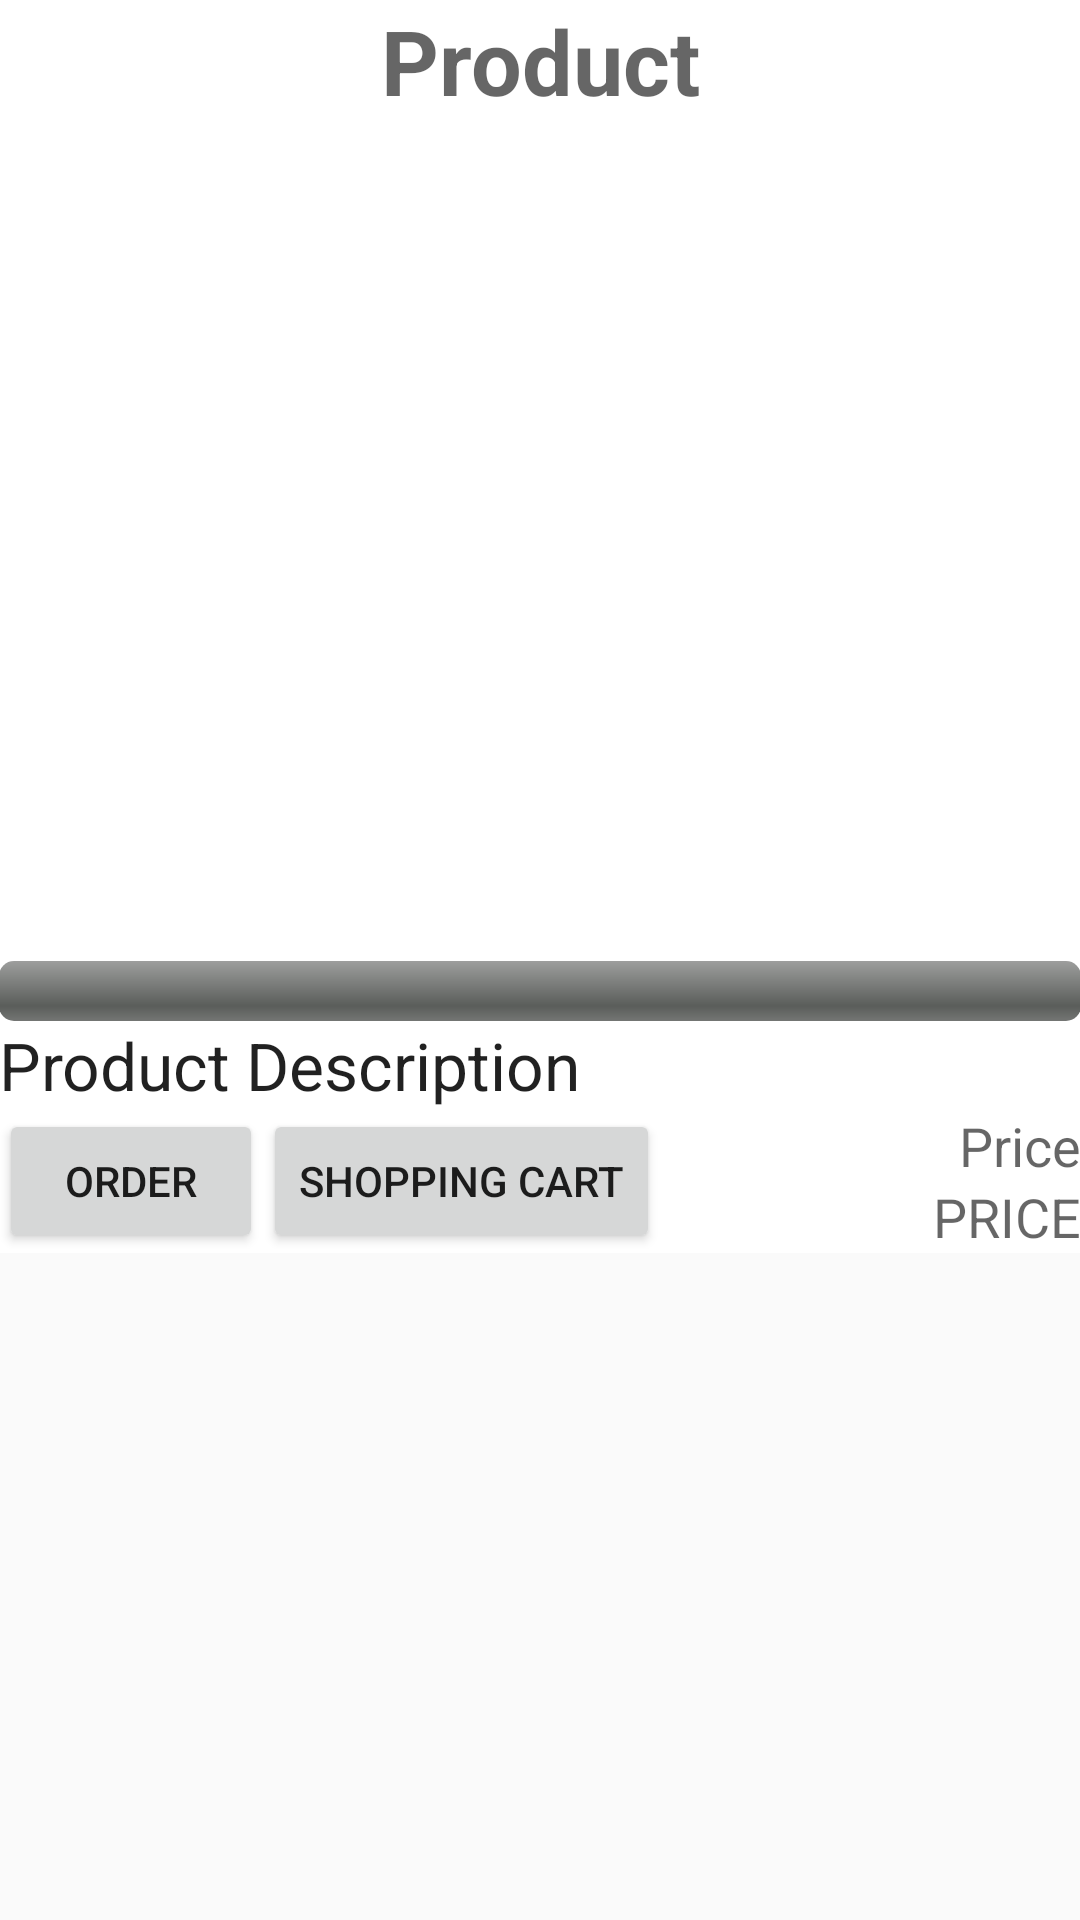

This screen was rendered from an Android layout file. Write that file and the resources it references.
<!-- AndroidManifest.xml: application theme AppTheme -->
<!-- res/layout/activity_product_detail.xml -->
<ScrollView xmlns:android="http://schemas.android.com/apk/res/android"
    android:id="@+id/ScrollView01"
    android:layout_width="fill_parent"
    android:layout_height="fill_parent">
<RelativeLayout xmlns:android="http://schemas.android.com/apk/res/android"
    xmlns:tools="http://schemas.android.com/tools" android:layout_width="match_parent"
    android:layout_height="match_parent" android:paddingLeft="@dimen/activity_horizontal_margin"
    android:paddingRight="@dimen/activity_horizontal_margin"
    android:paddingTop="@dimen/activity_vertical_margin"
    android:paddingBottom="@dimen/activity_vertical_margin"
    android:background="#FFFFFF"
    tools:context="com.danz.tensai.catalog.ProductActivity">


    <TextView
        android:layout_width="200dp"
        android:layout_height="wrap_content"
        android:textAppearance="?android:attr/textAppearanceLarge"
        android:id="@+id/productDescription"
        android:text="Product Description"
        android:layout_below="@+id/imageView"
        android:layout_alignParentLeft="true"
        android:layout_alignParentStart="true" />

    <ImageView
        android:layout_width="450dp"
        android:layout_height="300dp"
        android:id="@+id/imageView"
        android:gravity="center_horizontal"
        android:layout_below="@+id/textViewTitleProduk"
        android:layout_alignParentRight="true"
        android:layout_alignParentEnd="true"
        android:scaleType="fitXY"/>
    <ProgressBar
        android:id="@+id/progressBarImageProduct"
        style="@style/ProgressBarStyle"
        android:layout_width="fill_parent"
        android:layout_height="wrap_content"
        android:indeterminate="false"
        android:max="100"
        android:layout_alignBottom="@+id/imageView"
        android:layout_alignParentRight="true"
        android:layout_alignParentEnd="true" />
    <TextView
        android:layout_width="wrap_content"
        android:layout_height="wrap_content"
        android:textAppearance="?android:attr/textAppearanceMedium"
        android:text="Product"
        android:id="@+id/textViewTitleProduk"
        android:layout_alignParentTop="true"
        android:layout_alignParentLeft="true"
        android:layout_alignParentStart="true"
        android:textAlignment="center"
        android:layout_alignParentRight="true"
        android:layout_alignParentEnd="true"
        android:textSize="30dp"
        android:textIsSelectable="true"
        android:gravity="center_horizontal"
        android:textStyle="bold" />

    <Button
        android:layout_width="wrap_content"
        android:layout_height="wrap_content"
        android:text="Order"
        android:id="@+id/orderBtn"
        android:layout_alignParentBottom="true"
        android:layout_alignParentLeft="true"
        android:layout_alignParentStart="true" />

    <Button
        android:layout_width="wrap_content"
        android:layout_height="wrap_content"
        android:text="Shopping Cart"
        android:id="@+id/buttonShopCart"
        android:layout_below="@+id/productDescription"
        android:layout_toRightOf="@+id/orderBtn"
        android:layout_toEndOf="@+id/orderBtn" />

    <TextView
        android:layout_width="wrap_content"
        android:layout_height="wrap_content"
        android:textAppearance="?android:attr/textAppearanceMedium"
        android:text="@string/price"
        android:id="@+id/textViewPrice"
        android:gravity="right"
        android:layout_alignBottom="@+id/buttonShopCart"
        android:layout_alignRight="@+id/imageView"
        android:layout_alignEnd="@+id/imageView"
        android:layout_alignParentRight="true"
        android:layout_alignParentTop="false"
        android:layout_alignParentLeft="false"
        android:layout_alignParentBottom="false"
        android:layout_alignWithParentIfMissing="false" />

    <TextView
        android:layout_width="wrap_content"
        android:layout_height="wrap_content"
        android:textAppearance="?android:attr/textAppearanceMedium"
        android:text="Price"
        android:id="@+id/textView"
        android:gravity="center_vertical"
        android:layout_alignTop="@+id/buttonShopCart"
        android:layout_alignRight="@+id/imageView"
        android:layout_alignEnd="@+id/imageView"
        android:layout_alignParentRight="true" />

</RelativeLayout>
</ScrollView>
<!-- resources referenced by this layout -->
<resources>
  <string name="price">PRICE</string>
  <style name="ProgressBarStyle" parent="@android:style/Widget.ProgressBar.Horizontal" />
  <style name="AppTheme" parent="Theme.AppCompat.Light.DarkActionBar">
          
      </style>
</resources>
